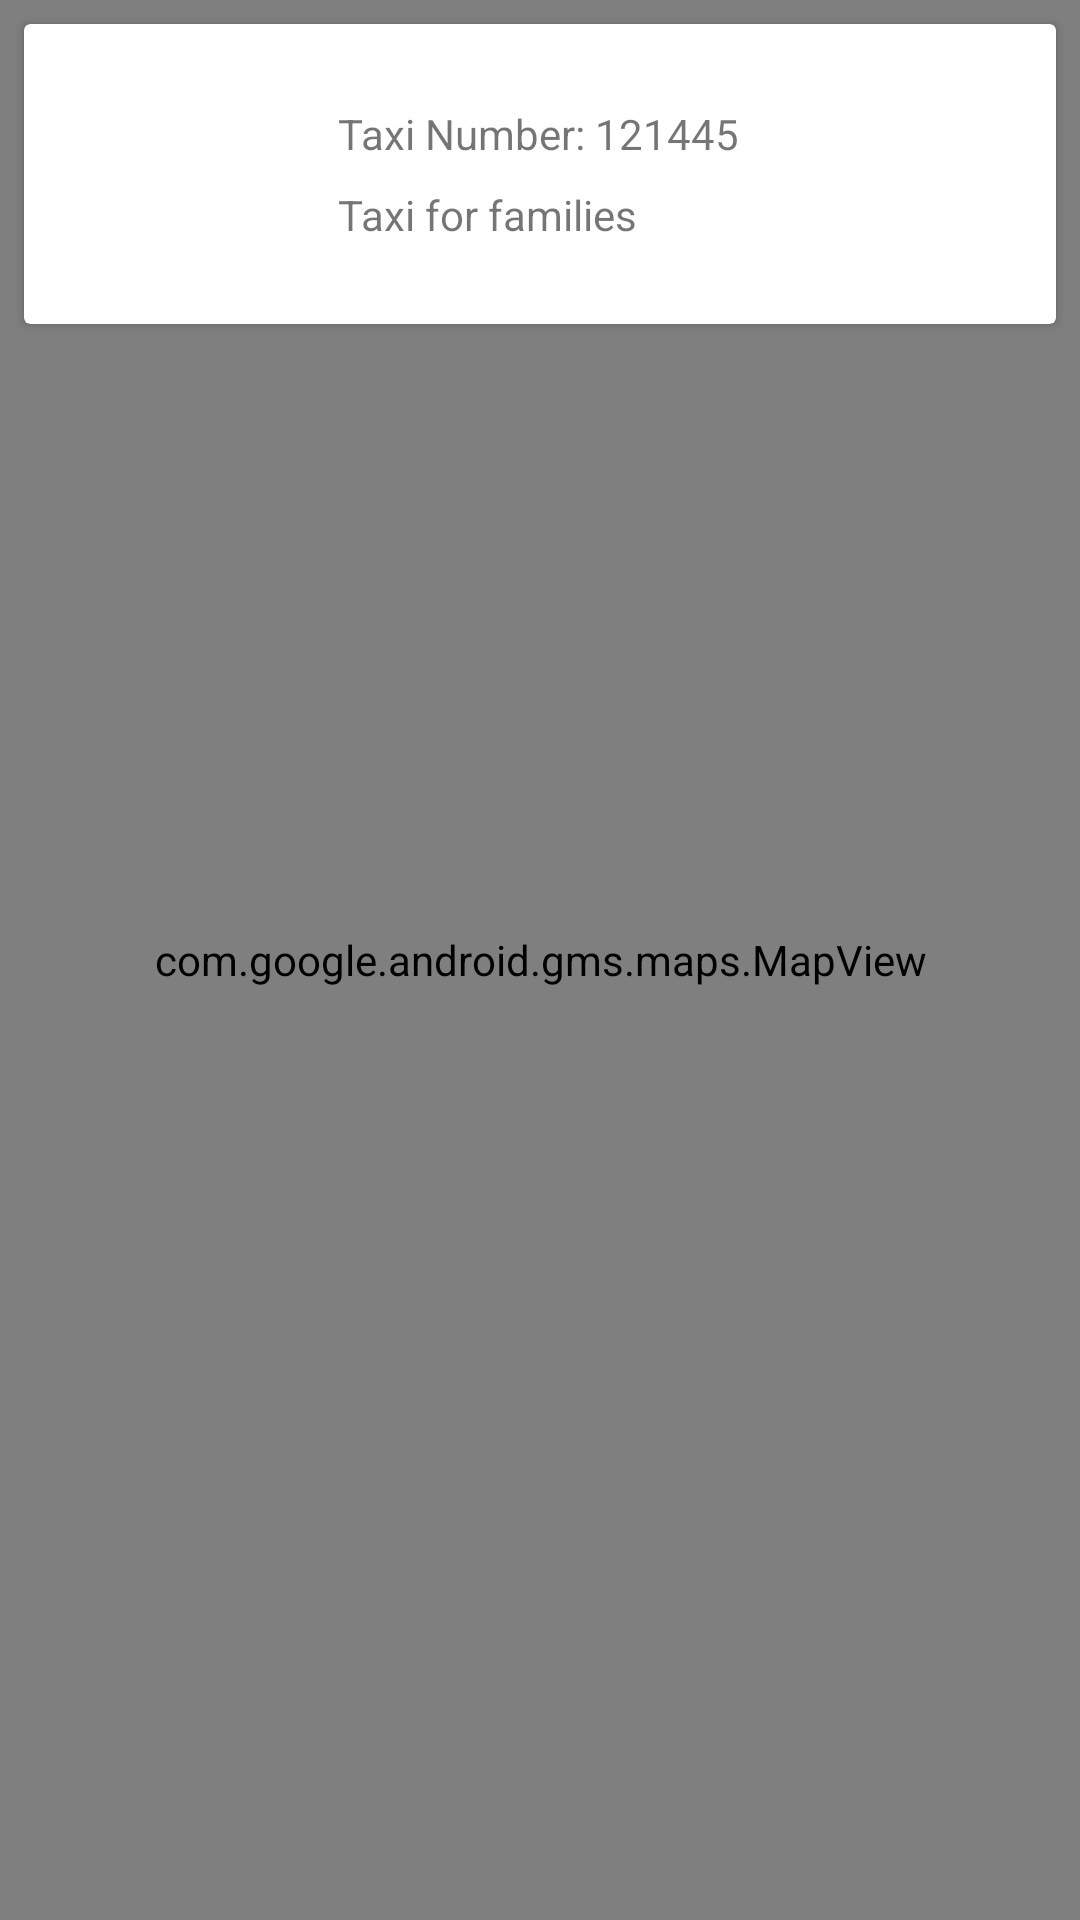

This screen was rendered from an Android layout file. Write that file and the resources it references.
<!-- AndroidManifest.xml: application theme AppTheme -->
<!-- res/layout/fragment_taxi_map.xml -->
<?xml version="1.0" encoding="utf-8"?>
<androidx.constraintlayout.widget.ConstraintLayout xmlns:android="http://schemas.android.com/apk/res/android"
    xmlns:app="http://schemas.android.com/apk/res-auto"
    android:layout_width="match_parent"
    android:layout_height="match_parent">

    <com.google.android.gms.maps.MapView
        android:id="@+id/mapView"
        android:layout_width="match_parent"
        android:layout_height="match_parent" />

    <androidx.cardview.widget.CardView
        android:id="@+id/rootView"
        android:layout_width="0dp"
        android:layout_height="100dp"
        android:layout_margin="@dimen/margin8"
        android:background="@drawable/rounded_rect"
        app:layout_constraintLeft_toLeftOf="parent"
        app:layout_constraintRight_toRightOf="parent"
        app:layout_constraintTop_toTopOf="parent">

        <include
            layout="@layout/item_taxi"
            android:layout_width="match_parent"
            android:layout_height="match_parent"
            android:layout_gravity="center" />

    </androidx.cardview.widget.CardView>

    <include
        android:id="@+id/progressBar"
        layout="@layout/progress_bar"
        android:visibility="gone" />

</androidx.constraintlayout.widget.ConstraintLayout>
<!-- res/layout/item_taxi.xml (included above) -->
<?xml version="1.0" encoding="utf-8"?>
<androidx.constraintlayout.widget.ConstraintLayout xmlns:android="http://schemas.android.com/apk/res/android"
    xmlns:app="http://schemas.android.com/apk/res-auto"
    xmlns:tools="http://schemas.android.com/tools"
    android:layout_width="match_parent"
    android:layout_height="@dimen/cellHeight"
    android:layout_margin="2dp"
    android:background="@drawable/rounded_rect"
    android:padding="@dimen/margin4">

    <ImageView
        android:id="@+id/taxiImage"
        android:layout_width="0dp"
        android:layout_height="wrap_content"
        android:layout_margin="@dimen/margin10"
        android:adjustViewBounds="true"
        android:scaleType="centerInside"
        android:src="@drawable/taxi2"
        app:layout_constraintBottom_toBottomOf="parent"
        app:layout_constraintLeft_toLeftOf="parent"
        app:layout_constraintRight_toLeftOf="@+id/guideline"
        app:layout_constraintTop_toTopOf="parent" />

    <LinearLayout
        android:layout_width="0dp"
        android:layout_height="wrap_content"
        android:orientation="vertical"
        app:layout_constraintBottom_toBottomOf="parent"
        app:layout_constraintLeft_toRightOf="@+id/guideline"
        app:layout_constraintRight_toRightOf="parent"
        app:layout_constraintTop_toTopOf="parent">

        <TextView
            android:id="@+id/taxiHeader"
            style="TaxiListTitle"
            android:layout_width="wrap_content"
            android:layout_height="wrap_content"
            android:layout_marginBottom="@dimen/margin8"
            tools:text="Taxi Number: 121445" />

        <TextView
            android:id="@+id/taxiDescription"
            style="@style/TaxiListSubtitle"
            android:layout_width="wrap_content"
            android:layout_height="wrap_content"
            tools:text="Taxi for families" />

    </LinearLayout>

    <androidx.constraintlayout.widget.Guideline
        android:id="@+id/guideline"
        android:layout_width="wrap_content"
        android:layout_height="wrap_content"
        android:orientation="vertical"
        app:layout_constraintGuide_percent="0.3" />


</androidx.constraintlayout.widget.ConstraintLayout>
<!-- res/layout/progress_bar.xml (included above) -->
<?xml version="1.0" encoding="utf-8"?>
<RelativeLayout xmlns:android="http://schemas.android.com/apk/res/android"
    xmlns:app="http://schemas.android.com/apk/res-auto"
    android:layout_width="match_parent"
    android:layout_height="match_parent"
    android:background="@android:color/transparent">

    <fr.castorflex.android.circularprogressbar.CircularProgressBar
        android:layout_width="@dimen/progressbarSize"
        android:layout_height="@dimen/progressbarSize"
        android:indeterminate="true"
        app:cpb_color="@color/colorAccent"
        app:cpb_rotation_speed="1.0"
        app:cpb_sweep_speed="1.0"
        app:cpb_stroke_width="4dp"
        app:cpb_min_sweep_angle="10"
        app:cpb_max_sweep_angle="300"
        android:layout_centerInParent="true"/>

</RelativeLayout>
<!-- resources referenced by this layout -->
<resources>
  <color name="colorAccent">#FF9800</color>
  <dimen name="cellHeight">70dp</dimen>
  <dimen name="margin10">10dp</dimen>
  <dimen name="margin4">4dp</dimen>
  <dimen name="margin8">8dp</dimen>
  <dimen name="progressbarSize">35dp</dimen>
  <!-- drawable rounded_rect (drawable) -->
  <?xml version="1.0" encoding="utf-8"?>
  <shape xmlns:android="http://schemas.android.com/apk/res/android"
      android:shape="rectangle">
      <solid android:color="@color/whiteAlpha85" />
      <corners android:radius="5dp" />
  </shape>
  <style name="AppTheme" parent="Theme.AppCompat.Light.DarkActionBar">
          
          <item name="colorPrimary">@color/colorPrimary</item>
          <item name="colorPrimaryDark">@color/colorPrimaryDark</item>
          <item name="colorAccent">@color/colorAccent</item>
          <item name="android:textColorPrimary">@android:color/black</item>
          <item name="windowActionBar">false</item>
          <item name="windowNoTitle">true</item>
          <item name="android:windowActionBar">false</item>
      </style>
  <color name="whiteAlpha85">#D9FFFFFF</color>
  <color name="colorPrimary">#ffffff</color>
  <color name="colorPrimaryDark">#cccccc</color>
</resources>
